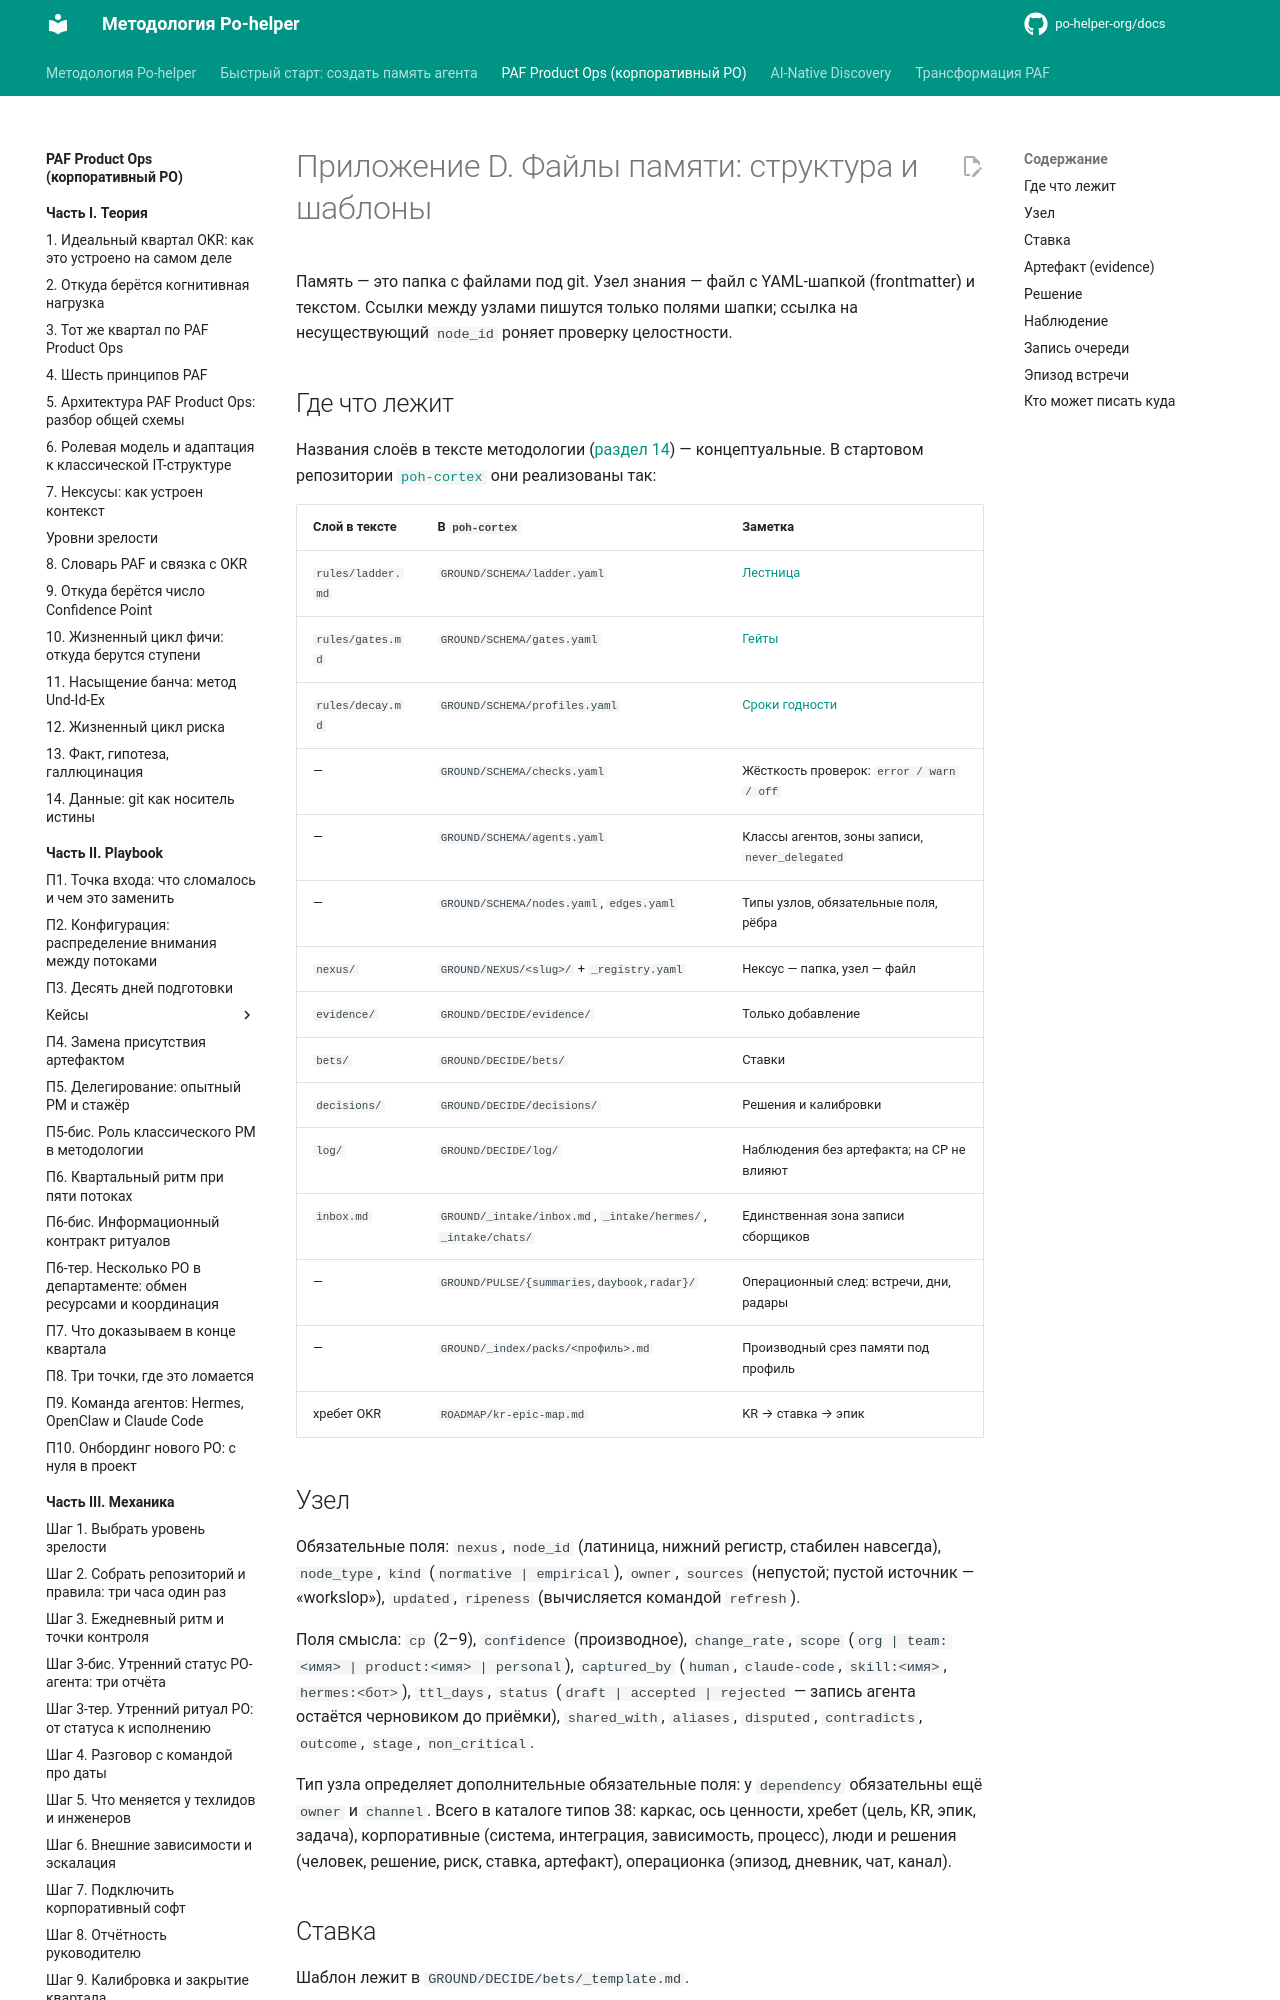

repository: po-helper-org/docs · page: paf-product-ops/appendix/files/index.html · generator: mkdocs

# Приложение D. Файлы памяти: структура и шаблоны

Память — это папка с файлами под git. Узел знания — файл с YAML-шапкой (frontmatter) и текстом. Ссылки между узлами пишутся только полями шапки; ссылка на несуществующий `node_id` роняет проверку целостности.

## Где что лежит { #where }

Названия слоёв в тексте методологии ([раздел 14](../theory/git-truth.md)) — концептуальные. В стартовом репозитории [`poh-cortex`](https://github.com/po-helper-org/poh-cortex) они реализованы так:

| Слой в тексте | В `poh-cortex` | Заметка |
|---|---|---|
| `rules/ladder.md` | `GROUND/SCHEMA/ladder.yaml` | [Лестница](ladder.md) |
| `rules/gates.md` | `GROUND/SCHEMA/gates.yaml` | [Гейты](gates.md) |
| `rules/decay.md` | `GROUND/SCHEMA/profiles.yaml` | [Сроки годности](decay.md) |
| — | `GROUND/SCHEMA/checks.yaml` | Жёсткость проверок: `error / warn / off` |
| — | `GROUND/SCHEMA/agents.yaml` | Классы агентов, зоны записи, `never_delegated` |
| — | `GROUND/SCHEMA/nodes.yaml`, `edges.yaml` | Типы узлов, обязательные поля, рёбра |
| `nexus/` | `GROUND/NEXUS/<slug>/` + `_registry.yaml` | Нексус — папка, узел — файл |
| `evidence/` | `GROUND/DECIDE/evidence/` | Только добавление |
| `bets/` | `GROUND/DECIDE/bets/` | Ставки |
| `decisions/` | `GROUND/DECIDE/decisions/` | Решения и калибровки |
| `log/` | `GROUND/DECIDE/log/` | Наблюдения без артефакта; на CP не влияют |
| `inbox.md` | `GROUND/_intake/inbox.md`, `_intake/hermes/`, `_intake/chats/` | Единственная зона записи сборщиков |
| — | `GROUND/PULSE/{summaries,daybook,radar}/` | Операционный след: встречи, дни, радары |
| — | `GROUND/_index/packs/<профиль>.md` | Производный срез памяти под профиль |
| хребет OKR | `ROADMAP/kr-epic-map.md` | KR → ставка → эпик |

## Узел

Обязательные поля: `nexus`, `node_id` (латиница, нижний регистр, стабилен навсегда), `node_type`, `kind` (`normative | empirical`), `owner`, `sources` (непустой; пустой источник — «workslop»), `updated`, `ripeness` (вычисляется командой `refresh`).

Поля смысла: `cp` (2–9), `confidence` (производное), `change_rate`, `scope` (`org | team:<имя> | product:<имя> | personal`), `captured_by` (`human`, `claude-code`, `skill:<имя>`, `hermes:<бот>`), `ttl_days`, `status` (`draft | accepted | rejected` — запись агента остаётся черновиком до приёмки), `shared_with`, `aliases`, `disputed`, `contradicts`, `outcome`, `stage`, `non_critical`.

Тип узла определяет дополнительные обязательные поля: у `dependency` обязательны ещё `owner` и `channel`. Всего в каталоге типов 38: каркас, ось ценности, хребет (цель, KR, эпик, задача), корпоративные (система, интеграция, зависимость, процесс), люди и решения (человек, решение, риск, ставка, артефакт), операционка (эпизод, дневник, чат, канал).
